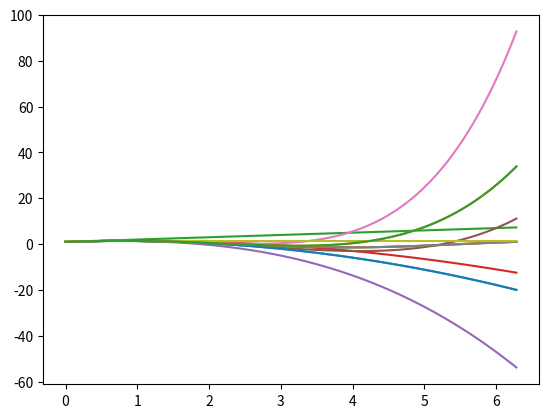

Write the Python code that produced this figure.
import numpy as np
import matplotlib.pyplot as plt
import math

print("y = sin(x) + cos(x)")

# a
print("\n(a)")
x = np.linspace(0, 2 * np.pi, 100)
y1 = np.sin(x) + np.cos(x)
plt.plot(x, y1)
plt.show()

# b
print("\n(b)")
x0 = 0
y2 = np.sin(x0) + np.cos(x0) + ((x - x0)**1 / math.factorial(1)) * (np.cos(x0) - np.sin(x0))
y3 = y2 + ((x - x0)**2 / math.factorial(2)) * (-np.sin(x0) - np.cos(x0))
y4 = y3 + ((x - x0)**3 / math.factorial(3)) * (-np.cos(x0) + np.sin(x0))
y5 = y4 + ((x - x0)**4 / math.factorial(4)) * (np.sin(x0) + np.cos(x0))
y6 = y5 + ((x - x0)**5 / math.factorial(5)) * (np.cos(x0) - np.sin(x0))

plt.plot(x, y1, x, y2, x, y3, x, y4, x, y5, x, y6)
plt.show()

# c
print("\n(c)")
x0 = np.pi/4
y2 = np.sin(x0) + np.cos(x0) + ((x - x0)**1 / math.factorial(1)) * (np.cos(x0) - np.sin(x0))
y3 = y2 + ((x - x0)**2 / math.factorial(2)) * (-np.sin(x0) - np.cos(x0))
y4 = y3 + ((x - x0)**3 / math.factorial(3)) * (-np.cos(x0) + np.sin(x0))
y5 = y4 + ((x - x0)**4 / math.factorial(4)) * (np.sin(x0) + np.cos(x0))
y6 = y5 + ((x - x0)**5 / math.factorial(5)) * (np.cos(x0) - np.sin(x0))

plt.plot(x, y1, x, y2, x, y3, x, y4, x, y5, x, y6)
plt.show()